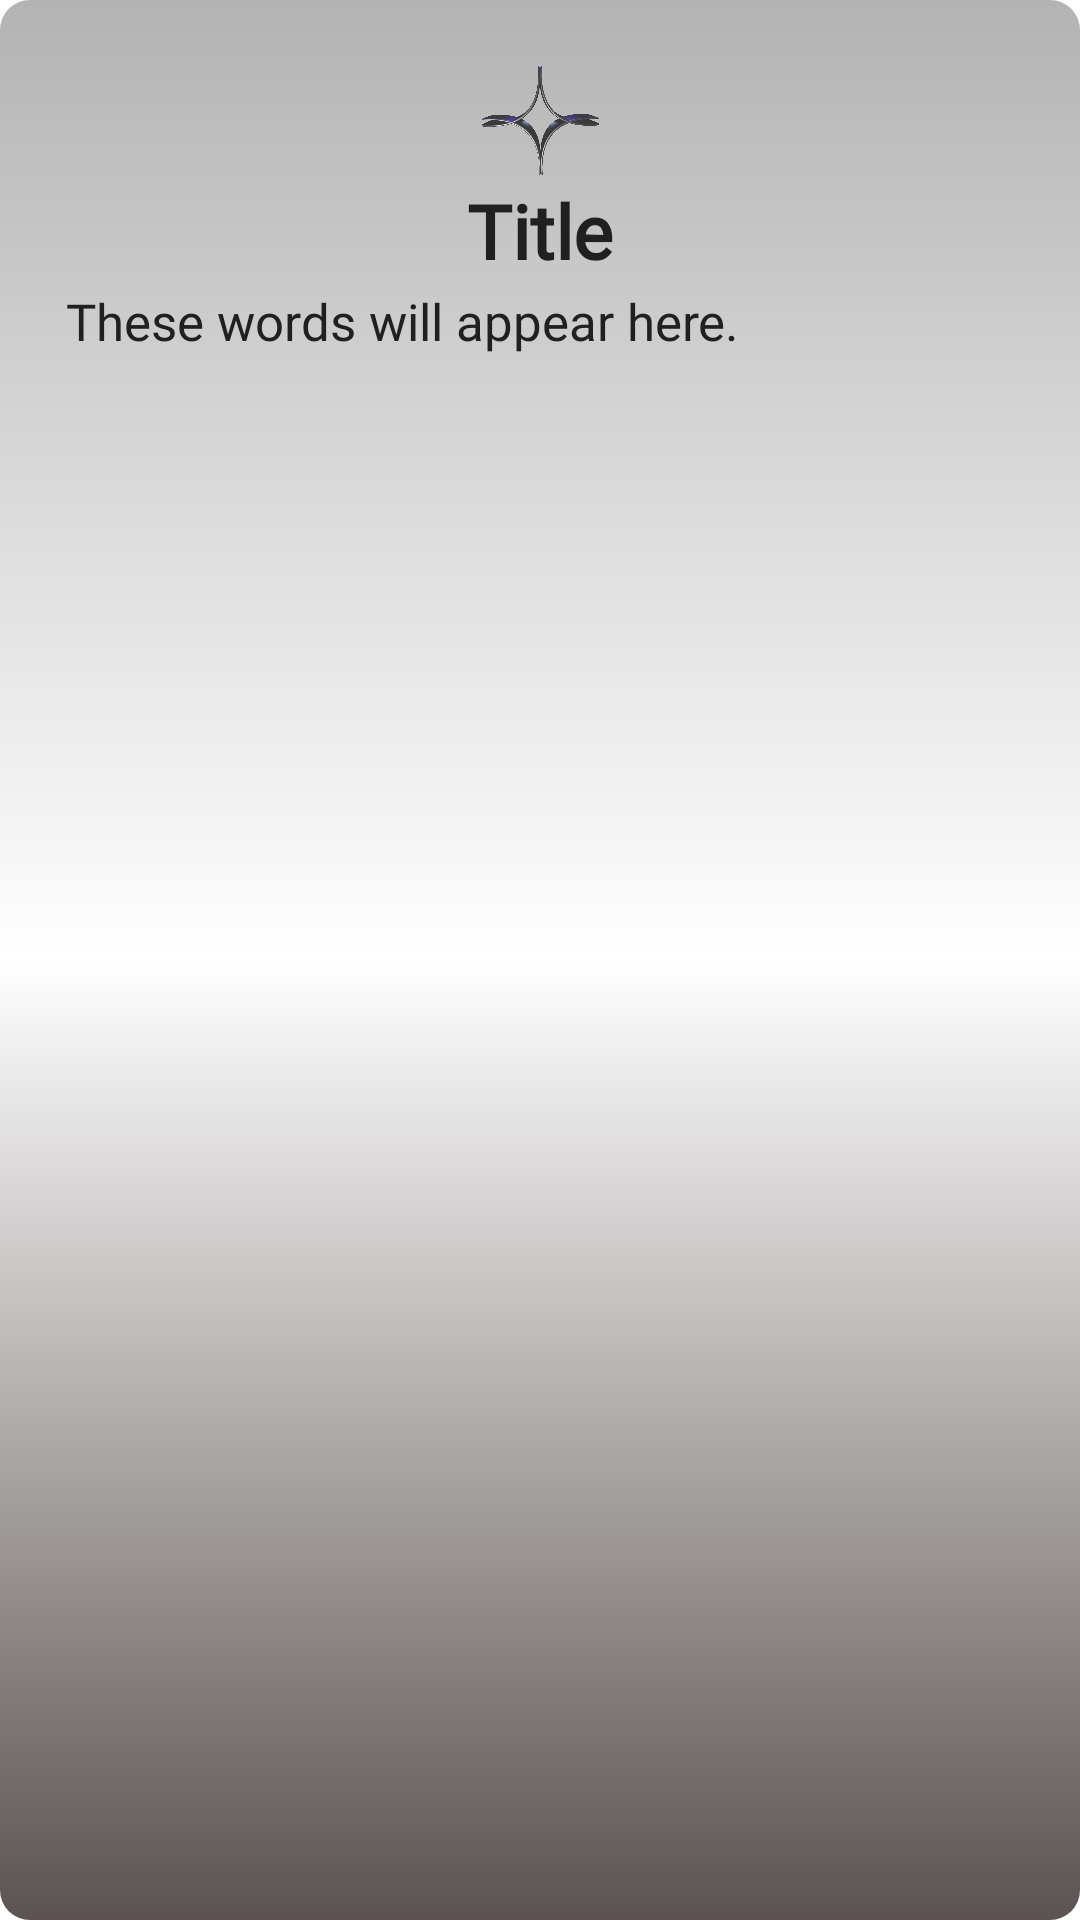

The Android layout XML behind this screen, and the referenced resources:
<!-- AndroidManifest.xml: application theme Theme.AVEIA -->
<!-- res/layout/aveia_dialog_layout.xml -->
<?xml version="1.0" encoding="utf-8"?>
<RelativeLayout xmlns:android="http://schemas.android.com/apk/res/android"
    android:layout_width="match_parent"
    android:layout_height="match_parent"
    android:layout_gravity="center_horizontal|center_vertical"
    android:layout_marginTop="50dp"
    android:layout_marginBottom="50dp"
    android:background="@drawable/gradient_colour_silver_horizontal"
    android:gravity="center_vertical|center_horizontal"
    android:padding="20dp">

    <LinearLayout

        android:layout_width="match_parent"
        android:layout_height="match_parent"
        android:gravity="center_vertical|center_horizontal"
        android:orientation="vertical">

        
        <ImageView
            android:id="@+id/img_custom_toast"
            android:layout_width="40dp"
            android:layout_height="40dp"
            android:layout_gravity="center_vertical|center_horizontal"
            android:src="@drawable/aveia_logo_main" />
        
        <TextView
            android:id="@+id/titleTextToast"
            android:layout_width="wrap_content"
            android:layout_height="wrap_content"
            android:layout_gravity="center_horizontal|center_vertical"
            android:fontFamily="@font/cormorant_sc_medium"
            android:text="Title"
            android:textAlignment="center"
            android:textColor="@color/darky"
            android:textSize="25dp"
            android:textStyle="bold" />

        <androidx.core.widget.NestedScrollView
            android:layout_width="match_parent"
            android:layout_height="wrap_content"
            android:layout_weight="1">

            <LinearLayout
                android:layout_width="match_parent"
                android:layout_height="wrap_content"
                android:orientation="vertical">
                
                <TextView
                    android:id="@+id/mainTextToast"
                    android:layout_width="match_parent"
                    android:layout_height="wrap_content"
                    android:fontFamily="@font/cormorant_infant"
                    android:padding="2dp"
                    android:text="These words will appear here."
                    android:textColor="@color/darky"
                    android:textSize="17dp" />

            </LinearLayout>
        </androidx.core.widget.NestedScrollView>

        <ImageButton
            android:id="@+id/toastButton"
            android:layout_width="wrap_content"
            android:layout_height="wrap_content"
            android:layout_gravity="bottom|center_horizontal|center_vertical"
            android:layout_marginTop="20dp"
            android:background="@mipmap/ic_ok" />

    </LinearLayout>
</RelativeLayout>
<!-- resources referenced by this layout -->
<resources>
  <color name="darky">#202020</color>
  <!-- drawable aveia_logo_main: png bitmap (drawable, 718846 bytes) -->
  <!-- drawable gradient_colour_silver_horizontal (drawable) -->
  <?xml version="1.0" encoding="utf-8"?>
  <shape xmlns:android="http://schemas.android.com/apk/res/android">
      <corners android:radius="10dp"/>
      <gradient
  
          android:startColor="@color/silver"
          android:centerColor="@color/white"
          android:endColor="@color/borderGrey"
          android:angle="270"
          />
  
  
  </shape>
  <!-- mipmap ic_ok (mipmap-anydpi-v26) -->
  <?xml version="1.0" encoding="utf-8"?>
  <adaptive-icon xmlns:android="http://schemas.android.com/apk/res/android">
      <background android:drawable="@mipmap/ic_ok_background"/>
      <foreground android:drawable="@drawable/ic_ok_foreground"/>
  </adaptive-icon>
  <style name="Theme.AVEIA" parent="Theme.MaterialComponents.DayNight.NoActionBar">
          
          <item name="colorPrimary">@color/purple_500</item>
          <item name="colorPrimaryVariant">@color/purple_700</item>
          <item name="colorOnPrimary">@color/white</item>
          
          <item name="colorSecondary">@color/teal_200</item>
          <item name="colorSecondaryVariant">@color/teal_700</item>
          <item name="colorOnSecondary">@color/black</item>
          
          <item name="android:statusBarColor" tools:targetApi="l">?attr/colorPrimaryVariant</item>
          
          <item name="android:windowNoTitle">true</item>
          <item name="android:windowFullscreen">true</item>
  
  
      </style>
  <color name="silver">#B3B3B3</color>
  <color name="white">#FFFFFFFF</color>
  <color name="borderGrey">#5C5252</color>
  <!-- drawable ic_ok_foreground (drawable) -->
  <vector xmlns:android="http://schemas.android.com/apk/res/android"
      android:width="108dp"
      android:height="108dp"
      android:viewportWidth="108"
      android:viewportHeight="108"
      android:tint="#373737">
    <group android:scaleX="2.61"
        android:scaleY="2.61"
        android:translateX="22.68"
        android:translateY="22.68">
      <path
          android:fillColor="@android:color/white"
          android:pathData="M9,16.17L4.83,12l-1.42,1.41L9,19 21,7l-1.41,-1.41z"/>
    </group>
  </vector>
  <color name="purple_500">#FF6200EE</color>
  <color name="purple_700">#FF3700B3</color>
  <color name="teal_200">#FF03DAC5</color>
  <color name="teal_700">#FF018786</color>
  <color name="black">#FF000000</color>
</resources>
